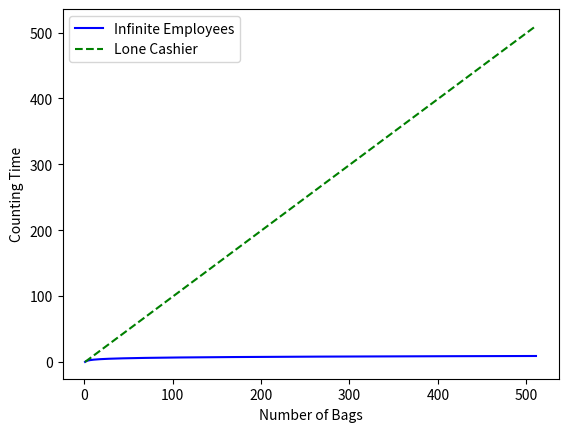

Python code for this plot:
import matplotlib.pyplot as plt
import math

x = range(1, 512)
y_inf = [math.log(i, 2) for i in x]
y_alone = [i-1 for i in x]

plt.plot(x, y_inf, '-b', label='Infinite Employees')
plt.plot(x, y_alone, '--g', label='Lone Cashier')
plt.xlabel('Number of Bags')
plt.ylabel('Counting Time')
plt.title('')

legend = plt.legend(loc='upper left')
plt.savefig('P5.png')
# plt.show()
